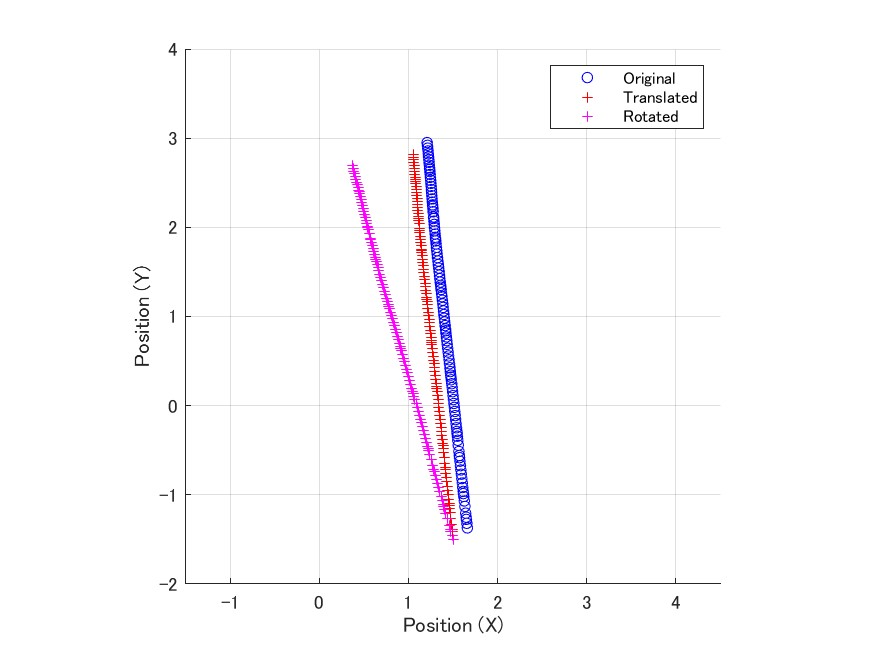

The table this chart was drawn from, first rows:
0, -1.50397563057726, 1.67223346095668, 1.50343205298063
0.008333, -1.454, 1.704, 1.489
0.01667, -1.411, 1.73, 1.477
0.025, -1.387, 1.745, 1.47
0.03333, -1.343, 1.771, 1.458
0.04167, -1.27, 1.813, 1.438
0.05, -1.211, 1.846, 1.421
0.05833, -1.163, 1.872, 1.408
0.06667, -1.131, 1.889, 1.399
0.075, -1.107, 1.901, 1.392
0.08333, -1.064, 1.922, 1.38
0.09167, -1.015, 1.945, 1.367
0.1, -0.9676, 1.967, 1.354
0.1083, -0.92, 1.988, 1.341
0.1167, -0.8736, 2.007, 1.328
0.125, -0.8269, 2.026, 1.315
0.1333, -0.7787, 2.044, 1.302
0.1417, -0.7395, 2.059, 1.291
0.15, -0.7165, 2.067, 1.285
0.1583, -0.6728, 2.081, 1.273
0.1667, -0.605, 2.102, 1.255
0.175, -0.5504, 2.118, 1.241
0.1833, -0.5061, 2.13, 1.229
0.1917, -0.4762, 2.138, 1.221
0.2, -0.4541, 2.144, 1.215
0.2083, -0.4144, 2.153, 1.205
0.2167, -0.3691, 2.163, 1.192
0.225, -0.3253, 2.172, 1.18
0.2333, -0.2815, 2.18, 1.169
0.2417, -0.2366, 2.188, 1.156
0.25, -0.1923, 2.195, 1.144
0.2583, -0.15, 2.201, 1.132
0.2667, -0.1075, 2.206, 1.121
0.275, -0.06474, 2.21, 1.109
0.2833, -0.02169, 2.214, 1.097
0.2917, 0.02175, 2.216, 1.085
0.3, 0.06491, 2.218, 1.073
0.3083, 0.1078, 2.219, 1.06
0.3167, 0.1365, 2.219, 1.052
0.325, 0.1583, 2.219, 1.046
0.3333, 0.1967, 2.218, 1.036
0.3417, 0.2387, 2.216, 1.025
0.35, 0.282, 2.213, 1.013
0.3583, 0.3253, 2.21, 1
0.3667, 0.3669, 2.205, 0.9885
0.375, 0.4087, 2.2, 0.9768
0.3833, 0.4509, 2.192, 0.9648
0.3917, 0.4925, 2.185, 0.9531
0.4, 0.5332, 2.177, 0.942
0.4083, 0.574, 2.168, 0.9307
0.4167, 0.6152, 2.158, 0.9192
0.425, 0.6417, 2.152, 0.9118
0.4333, 0.6614, 2.147, 0.9064
0.4417, 0.6971, 2.137, 0.8964
0.45, 0.7374, 2.126, 0.8851
0.4583, 0.7771, 2.113, 0.8741
0.4667, 0.8167, 2.101, 0.8631
0.475, 0.8559, 2.087, 0.8523
0.4833, 0.8949, 2.073, 0.8416
0.4917, 0.9337, 2.058, 0.8314
0.5, 0.9725, 2.043, 0.8208
... 53 more rows
